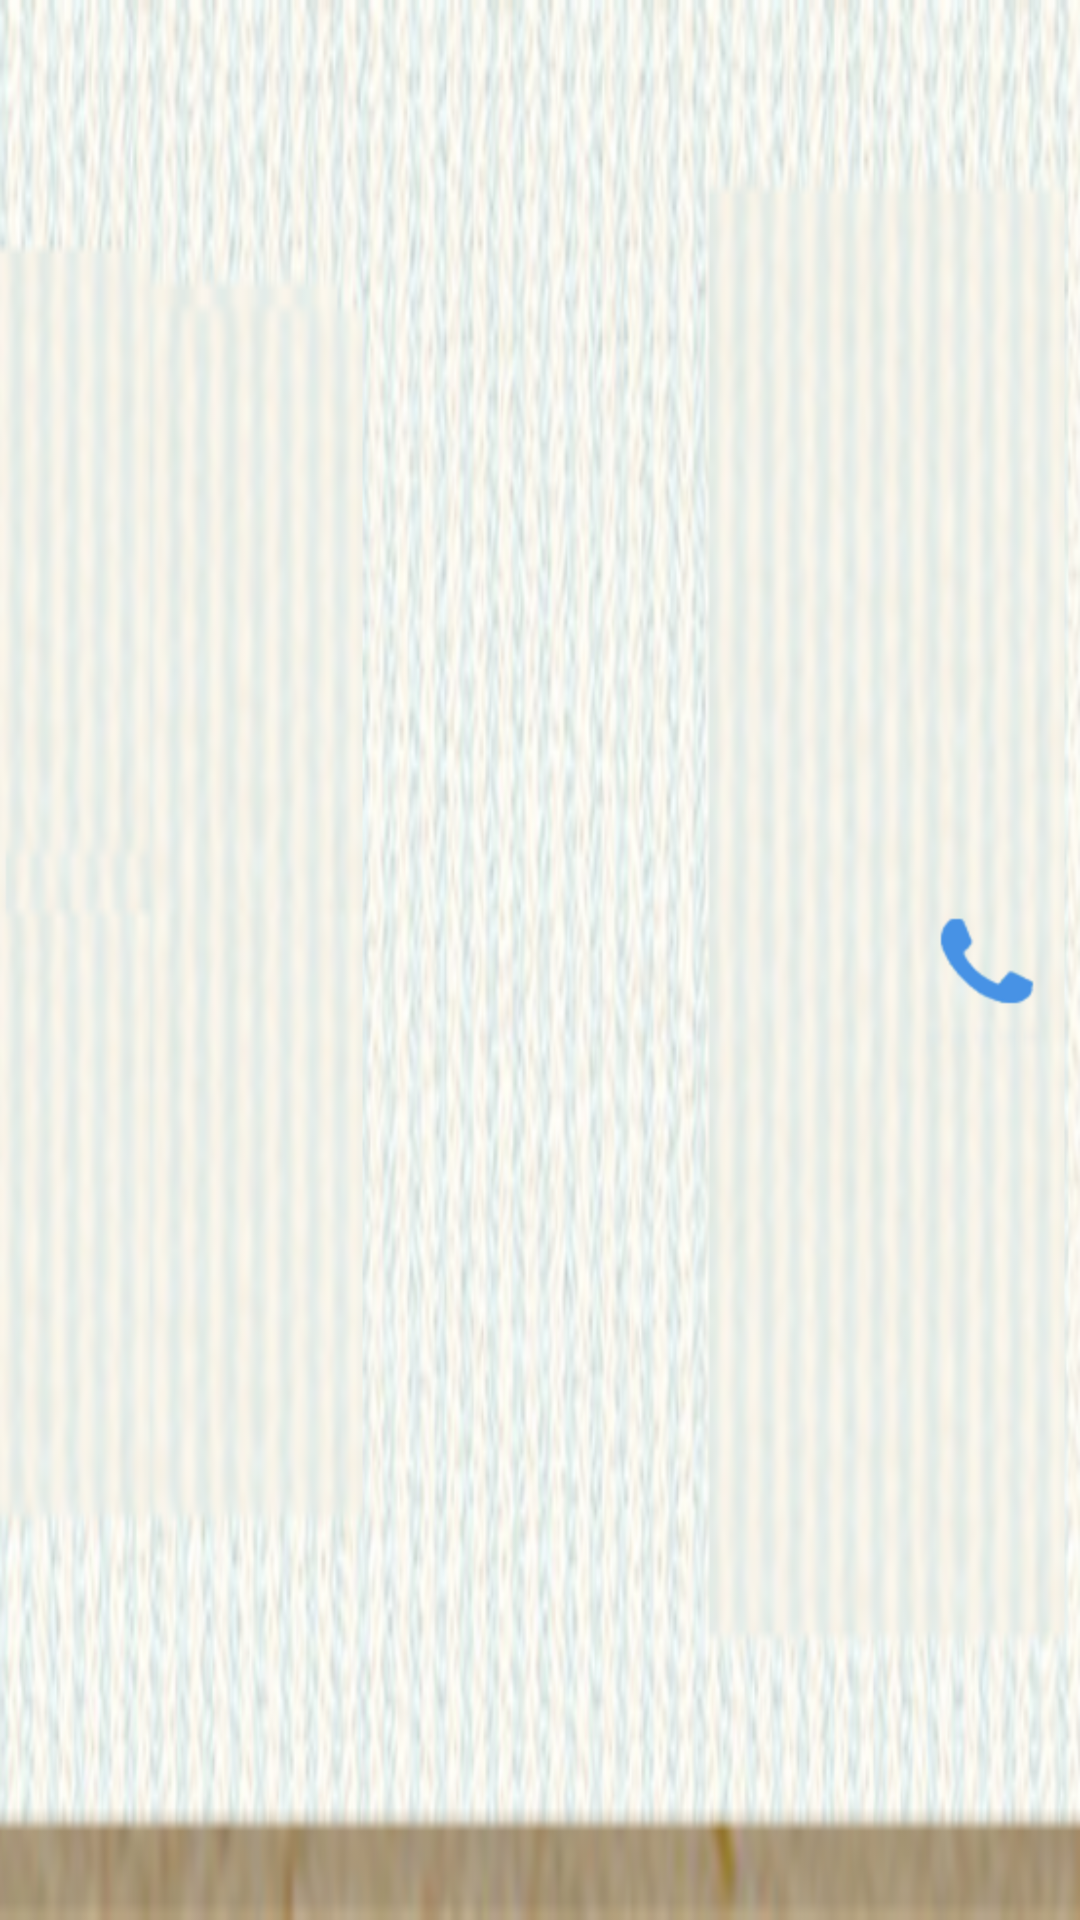

Reconstruct the res/layout file that produces this screen, plus the resources it refers to.
<!-- AndroidManifest.xml: application theme AppTheme -->
<!-- res/layout/conversation_title.xml -->
<?xml version="1.0" encoding="utf-8"?>
<RelativeLayout xmlns:android="http://schemas.android.com/apk/res/android"
    android:layout_width="match_parent"
    android:layout_height="match_parent"
    android:id="@+id/conversation_layout"
    android:background="@drawable/actionbar_bg_top" >
    <ImageView 
        android:id="@+id/contact_photo"
        android:layout_width="wrap_content"
        android:layout_height="wrap_content"
        android:layout_alignParentLeft="true"
        android:layout_centerVertical="true"/>
    <ImageButton 
        android:id="@+id/callbtn"
        android:layout_width="wrap_content"
        android:layout_height="wrap_content"
        android:layout_alignParentRight="true"
        android:background="@drawable/call_btn_selector"
        android:layout_centerVertical="true"
        android:layout_marginRight="7dp"
       />
    
    <ImageButton 
        android:id="@+id/add_contact"
        android:layout_width="wrap_content"
        android:layout_height="wrap_content"
        android:layout_toLeftOf="@id/callbtn"
        android:layout_marginRight="4dp"
        android:layout_centerVertical="true"
        android:visibility="gone"/>
   
        <TextView
	        android:id="@+id/contact_name"
	        android:layout_width="match_parent"
	        android:layout_height="match_parent"
	        android:textColor="@color/text_color_deep"
	        android:layout_alignParentLeft="true"
	        android:gravity="center_vertical"
	        android:layout_centerVertical="true" 
	        android:layout_toLeftOf="@id/add_contact"
	        android:layout_marginRight="15dp"/>

   

</RelativeLayout>
<!-- resources referenced by this layout -->
<resources>
  <color name="text_color_deep">#764d2d</color>
  <!-- drawable actionbar_bg_top: png bitmap (drawable-hdpi, 180368 bytes) -->
  <!-- drawable call_btn_selector (drawable) -->
  <?xml version="1.0" encoding="utf-8"?>
  <selector xmlns:android="http://schemas.android.com/apk/res/android" >
      <item android:state_focused="true"  android:drawable="@drawable/call_btn_pressed"/>
      <item android:state_pressed="true"  android:drawable="@drawable/call_btn_pressed"/>
      <item android:drawable="@drawable/call_btn_normal"/>
  
  </selector>
  <style name="AppTheme" parent="AppBaseTheme">
          
          
          
      </style>
  <!-- drawable call_btn_pressed: png bitmap (drawable-hdpi, 4060 bytes) -->
  <!-- drawable call_btn_normal: png bitmap (drawable-hdpi, 4743 bytes) -->
  <style name="AppBaseTheme" parent="android:Theme.Light">
          
          
      </style>
</resources>
